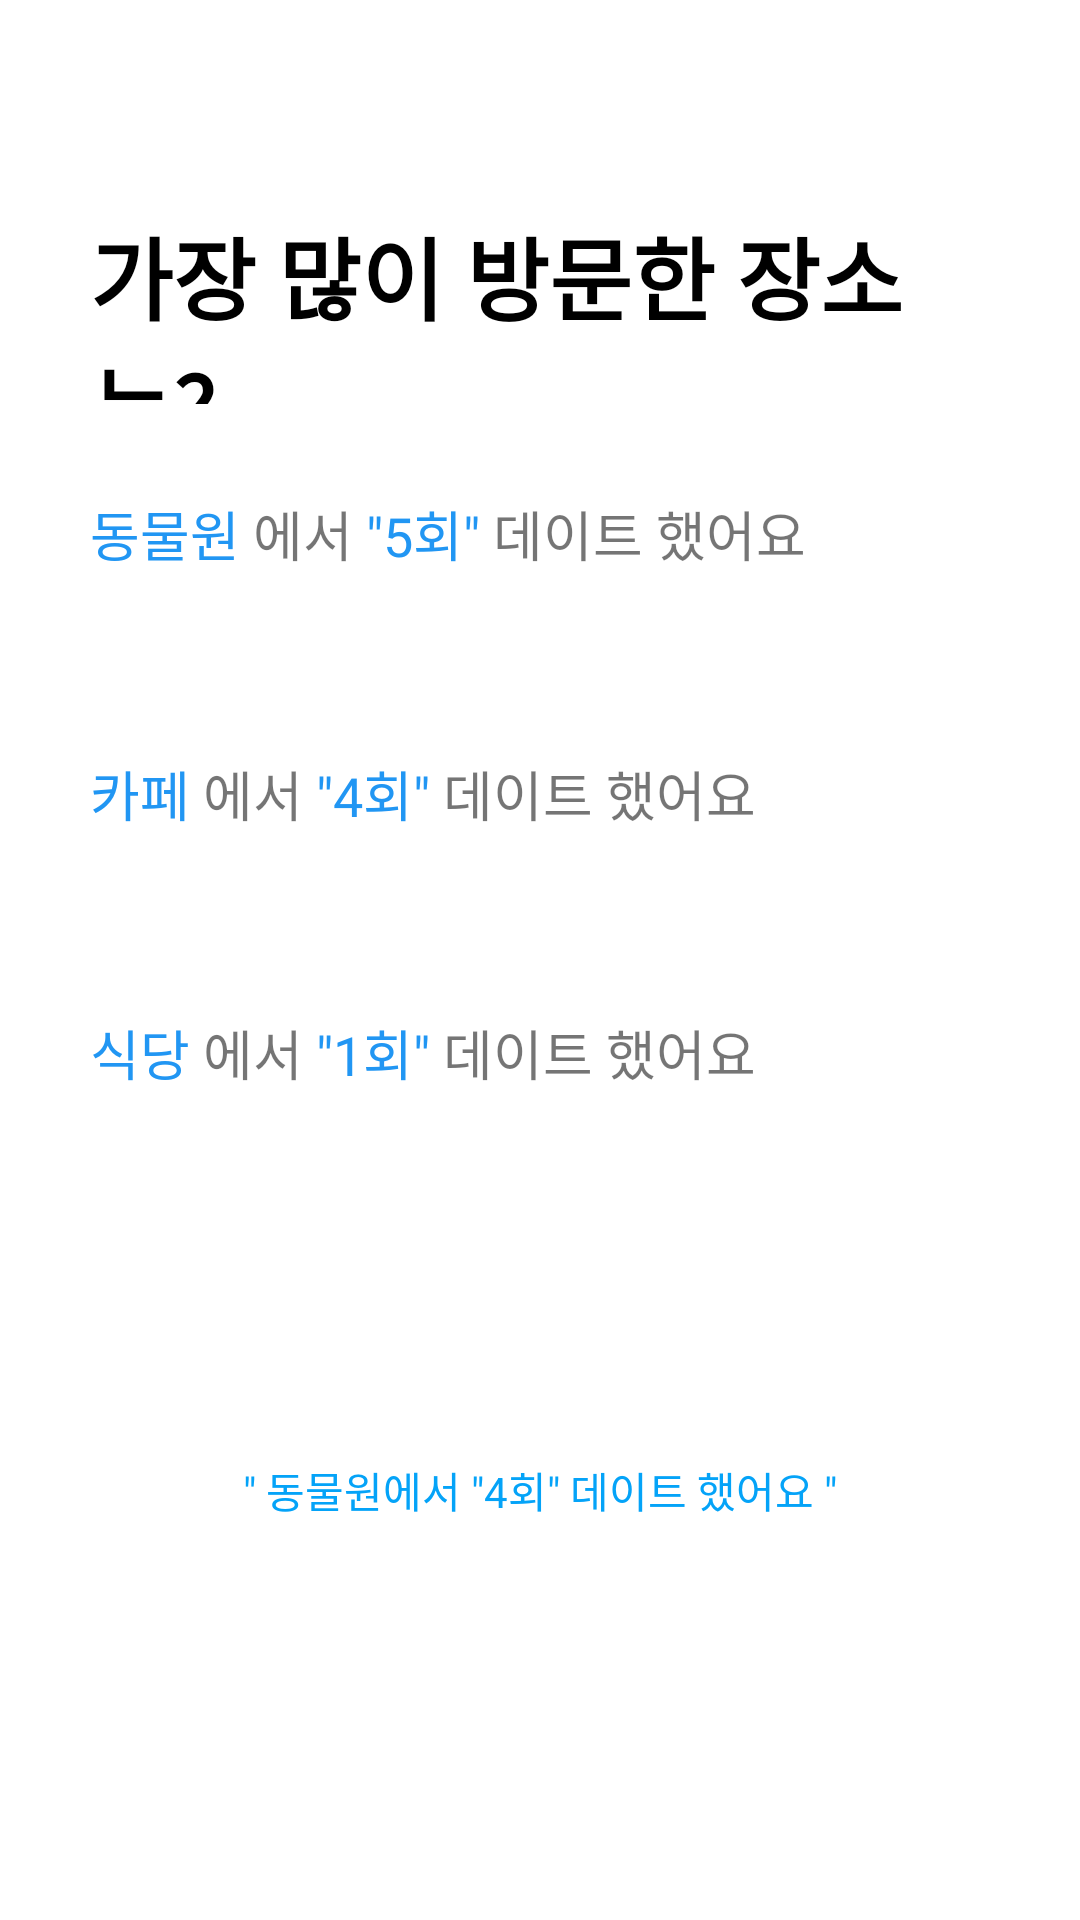

The Android layout XML behind this screen, and the referenced resources:
<!-- AndroidManifest.xml: application theme Theme.DateDiary -->
<!-- res/layout/fragment_count_mission.xml -->
<?xml version="1.0" encoding="utf-8"?>
<androidx.constraintlayout.widget.ConstraintLayout xmlns:android="http://schemas.android.com/apk/res/android"
    xmlns:app="http://schemas.android.com/apk/res-auto"
    android:layout_width="match_parent"
    android:layout_height="wrap_content">

    <RelativeLayout
        android:layout_width="match_parent"
        android:layout_height="match_parent"
        android:paddingHorizontal="30dp"
        android:paddingVertical="20dp">

        <LinearLayout
            android:layout_width="match_parent"
            android:layout_height="match_parent"
            android:orientation="vertical">

            <LinearLayout
                android:layout_width="match_parent"
                android:layout_height="match_parent"
                android:layout_weight="1"
                android:orientation="vertical">


                <LinearLayout
                    android:layout_width="match_parent"
                    android:layout_height="50dp"
                    android:orientation="horizontal"
                    android:textColor="@color/white">


                </LinearLayout>

                <LinearLayout
                    android:layout_width="match_parent"
                    android:layout_height="match_parent"
                    android:layout_weight="1.1">

                    <TextView
                        android:layout_width="match_parent"
                        android:layout_height="match_parent"
                        android:fontFamily="@font/lottemartd_medium"
                        android:text="가장 많이 방문한 장소는?"
                        android:textColor="@color/black"
                        android:textSize="30dp"
                        android:gravity="left"
                        android:textFontWeight="600"/>


                </LinearLayout>

                <LinearLayout
                    android:layout_width="match_parent"
                    android:layout_height="match_parent"
                    android:layout_weight="0.7"
                    android:orientation="vertical">

                    <LinearLayout
                        android:layout_width="match_parent"
                        android:layout_height="match_parent"
                        android:layout_weight="1"
                        android:orientation="horizontal"
                        android:gravity="center|left">

                        <TextView
                            android:fontFamily="@font/lottemartd_medium"
                            android:textSize="18dp"
                            android:textColor="#2196F3"
                            android:layout_width="wrap_content"
                            android:layout_height="wrap_content"
                            android:text="동물원 " />

                        <TextView
                            android:fontFamily="@font/lottemartd_medium"
                            android:textSize="18dp"
                            android:layout_width="wrap_content"
                            android:layout_height="wrap_content"
                            android:text="에서" />

                        <TextView
                            android:fontFamily="@font/lottemartd_medium"
                            android:textSize="18dp"
                            android:textColor="#2196F3"
                            android:layout_width="wrap_content"
                            android:layout_height="wrap_content"
                            android:text=' "5회" ' />

                        <TextView
                            android:fontFamily="@font/lottemartd_medium"
                            android:textSize="18dp"
                            android:layout_width="wrap_content"
                            android:layout_height="wrap_content"
                            android:text="데이트 했어요" />


                    </LinearLayout>

                    <LinearLayout
                        android:layout_width="match_parent"
                        android:layout_height="match_parent"
                        android:layout_weight="1"
                        android:orientation="horizontal"
                        android:gravity="center|left">

                        <TextView
                            android:fontFamily="@font/lottemartd_medium"
                            android:textSize="18dp"
                            android:textColor="#2196F3"
                            android:layout_width="wrap_content"
                            android:layout_height="wrap_content"
                            android:text="카페 " />

                        <TextView
                            android:fontFamily="@font/lottemartd_medium"
                            android:textSize="18dp"
                            android:layout_width="wrap_content"
                            android:layout_height="wrap_content"
                            android:text="에서" />

                        <TextView
                            android:fontFamily="@font/lottemartd_medium"
                            android:textSize="18dp"
                            android:textColor="#2196F3"
                            android:layout_width="wrap_content"
                            android:layout_height="wrap_content"
                            android:text=' "4회" ' />

                        <TextView
                            android:fontFamily="@font/lottemartd_medium"
                            android:textSize="18dp"
                            android:layout_width="wrap_content"
                            android:layout_height="wrap_content"
                            android:text="데이트 했어요" />


                    </LinearLayout>

                    <LinearLayout
                        android:layout_width="match_parent"
                        android:layout_height="match_parent"
                        android:layout_weight="1"
                        android:orientation="horizontal"
                        android:gravity="center|left">

                        <TextView
                            android:fontFamily="@font/lottemartd_medium"
                            android:textSize="18dp"
                            android:textColor="#2196F3"
                            android:layout_width="wrap_content"
                            android:layout_height="wrap_content"
                            android:text="식당 " />

                        <TextView
                            android:fontFamily="@font/lottemartd_medium"
                            android:textSize="18dp"
                            android:layout_width="wrap_content"
                            android:layout_height="wrap_content"
                            android:text="에서" />

                        <TextView
                            android:fontFamily="@font/lottemartd_medium"
                            android:textSize="18dp"
                            android:textColor="#2196F3"
                            android:layout_width="wrap_content"
                            android:layout_height="wrap_content"
                            android:text=' "1회" ' />

                        <TextView
                            android:fontFamily="@font/lottemartd_medium"
                            android:textSize="18dp"
                            android:layout_width="wrap_content"
                            android:layout_height="wrap_content"
                            android:text="데이트 했어요" />


                    </LinearLayout>

                </LinearLayout>


                <LinearLayout
                    android:layout_width="match_parent"
                    android:layout_height="match_parent"
                    android:layout_weight="1"
                    android:orientation="vertical">


                    <TextView
                        android:id="@+id/scheduleAlert"
                        android:layout_width="match_parent"
                        android:layout_height="match_parent"
                        android:gravity="center|bottom"
                        android:text='" 동물원에서 "4회" 데이트 했어요 "'
                        android:textColor="#04A3F8" />

                    <TextView
                        android:layout_width="match_parent"
                        android:layout_height="match_parent"
                        android:layout_weight="1"
                        android:text="동물원" />


                </LinearLayout>

                <LinearLayout
                    android:layout_width="match_parent"
                    android:layout_height="match_parent"
                    android:layout_weight="1"
                    android:orientation="vertical">


                </LinearLayout>


            </LinearLayout>


        </LinearLayout>
    </RelativeLayout>

</androidx.constraintlayout.widget.ConstraintLayout>
<!-- resources referenced by this layout -->
<resources>
  <style name="Theme.DateDiary" parent="Theme.MaterialComponents.DayNight.NoActionBar">
          
          <item name="colorPrimary">#03A9F4</item>
          <item name="colorPrimaryVariant">#00000000</item>
  
          <item name="android:windowLightStatusBar" tools:targetApi="m">true</item>
          <item name="colorOnPrimary">@color/white</item>
          
          <item name="colorSecondary">@color/teal_200</item>
          <item name="colorSecondaryVariant">@color/teal_700</item>
          <item name="colorOnSecondary">@color/black</item>
          
          <item name="android:statusBarColor">?attr/colorPrimaryVariant</item>
          
  
          <item name="colorAccent">#D0E8F6</item>
      </style>
  <!-- not gathered from this repository: default colours our renderer supplied (Android Studio template values) -->
  <color name="teal_200">#FF03DAC5</color>
  <color name="teal_700">#FF018786</color>
  <color name="black">#FF000000</color>
  <color name="white">#FFFFFFFF</color>
</resources>
